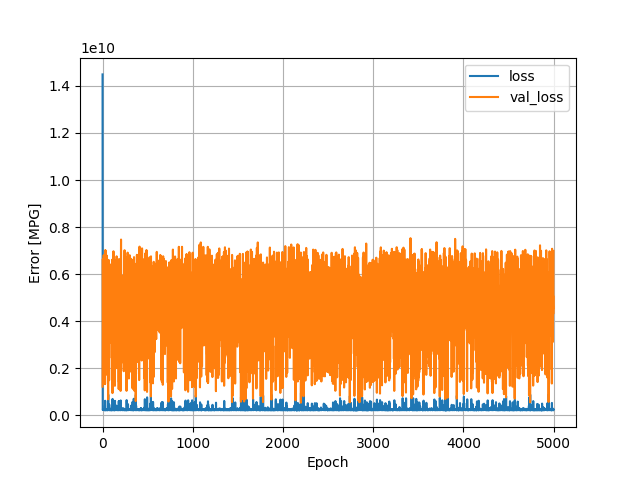

The file beside this chart, header and first rows:
, loss, val_loss, epoch
0, 14489319424, 1218299136, 0
1, 281647008, 3480219648, 1
2, 230380720, 6385103360, 2
3, 234948272, 6644235264, 3
4, 260129808, 4869998080, 4
5, 269831840, 3503438848, 5
6, 266802528, 3471203584, 6
7, 227660832, 5506030592, 7
8, 224912816, 3993268224, 8
9, 242176816, 4339200512, 9
10, 224528672, 5062992896, 10
11, 240353104, 1353617920, 11
12, 255062176, 4511504384, 12
13, 224761712, 6808436224, 13
14, 242068848, 4341658624, 14
15, 239798528, 4092398080, 15
16, 223106240, 5734934528, 16
17, 240619488, 4653712384, 17
18, 258746784, 4777090560, 18
19, 252230512, 5174203392, 19
20, 256798624, 3832605440, 20
21, 243036928, 3678167808, 21
22, 215001472, 4212178176, 22
23, 221353888, 3980302592, 23
24, 237420304, 3717128448, 24
25, 242251792, 4702644736, 25
26, 242905168, 1992663424, 26
27, 424192640, 3896518144, 27
28, 217855904, 1326169088, 28
29, 618685440, 6593440768, 29
30, 233931760, 7017689600, 30
31, 235258128, 4308026880, 31
32, 216238912, 5323255296, 32
33, 226894080, 5760848896, 33
34, 221674784, 7001514496, 34
35, 232320992, 6240485888, 35
36, 258154704, 5131566592, 36
37, 257356384, 3555801344, 37
38, 238527280, 3769520384, 38
39, 237043840, 3741276672, 39
40, 233051776, 5350593536, 40
41, 242206480, 4417385472, 41
42, 218946208, 5873609216, 42
43, 231651232, 4929841664, 43
44, 256908864, 5016790016, 44
45, 233341504, 5226728448, 45
46, 248148992, 3944222720, 46
47, 219261712, 6065189888, 47
48, 231926784, 6787212800, 48
49, 241816320, 4584121856, 49
50, 218739136, 1721898880, 50
51, 252640240, 4807588352, 51
52, 268840512, 5173581312, 52
53, 216855040, 3503580928, 53
54, 245350832, 4381105664, 54
55, 243453968, 5076957696, 55
56, 246113664, 5205943808, 56
57, 248370080, 2490084608, 57
58, 235387472, 3257991680, 58
59, 252868960, 3940241152, 59
... 4,940 more rows
